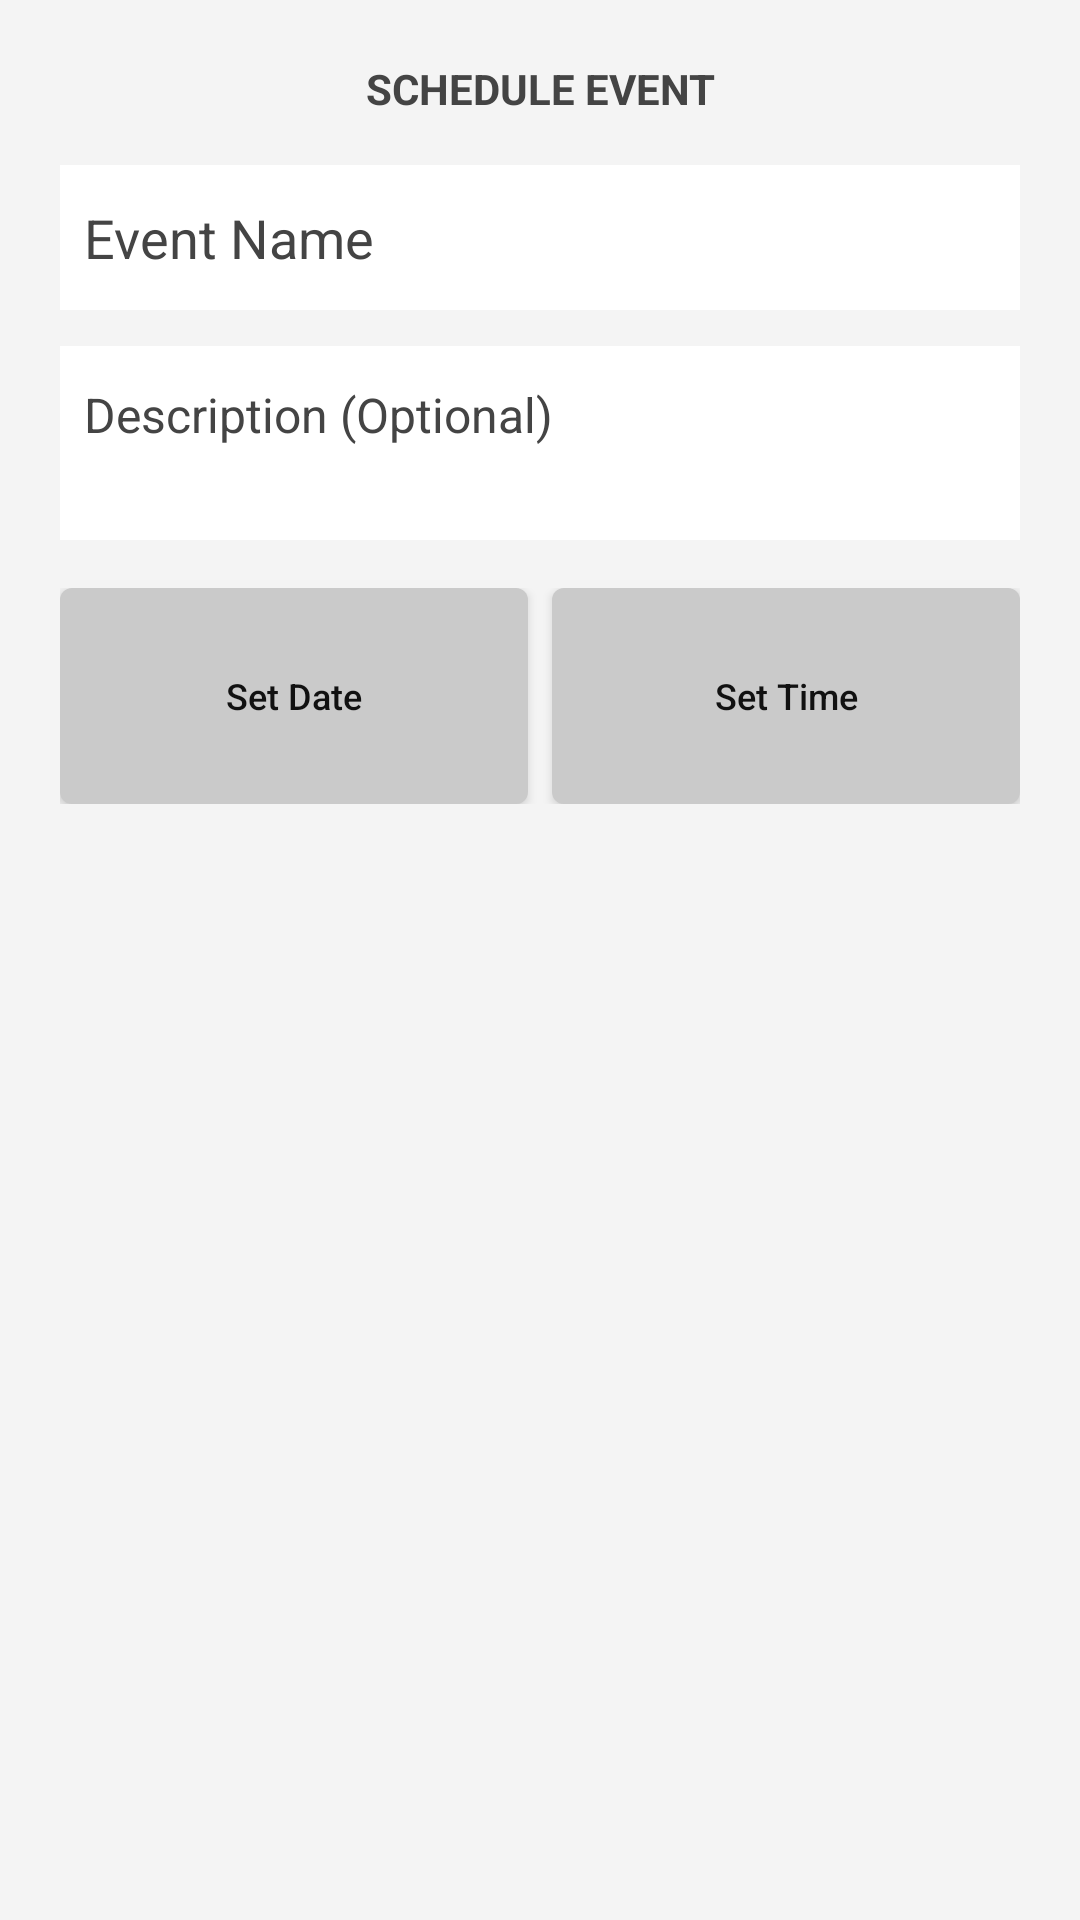

Here is an Android app screen rendered from its layout file. Give the layout XML and the strings, colors and styles it references.
<!-- AndroidManifest.xml: application theme Theme.BuJo -->
<!-- res/layout/dialog_add_event.xml -->
<?xml version="1.0" encoding="utf-8"?>
<ScrollView xmlns:android="http://schemas.android.com/apk/res/android"
    android:layout_width="match_parent"
    android:layout_height="wrap_content"
    android:fillViewport="true">

    <LinearLayout
        android:layout_width="match_parent"
        android:layout_height="wrap_content"
        android:orientation="vertical"
        android:padding="20dp"
        android:background="@color/bujo_background">

        <TextView
            android:layout_width="match_parent"
            android:layout_height="wrap_content"
            android:text="@string/ui_schedule_event_cf0765"
            android:textSize="14sp"
            android:textStyle="bold"
            android:textColor="@color/bujo_text_secondary"
            android:gravity="center"
            android:layout_marginBottom="16dp"/>

        <EditText
            style="@style/Widget.BuJo.TextInput"
            android:id="@+id/et_event_name"
            android:layout_width="match_parent"
            android:layout_height="wrap_content"
            android:hint="@string/ui_event_name_8269fa"
            android:textSize="18sp"
            android:textColor="@color/bujo_text"
            android:padding="12dp"
            android:layout_marginBottom="12dp"
            android:inputType="textCapSentences"
            android:singleLine="true"/>

        <EditText
            style="@style/Widget.BuJo.TextInput.Multiline"
            android:id="@+id/et_event_desc"
            android:layout_width="match_parent"
            android:layout_height="wrap_content"
            android:hint="@string/ui_description_optional_f1da5c"
            android:textSize="16sp"
            android:textColor="@color/bujo_text"
            android:padding="12dp"
            android:layout_marginBottom="16dp"
            android:inputType="textCapSentences|textMultiLine"
            android:minLines="2"
            android:gravity="top"/>

        <LinearLayout
            android:layout_width="match_parent"
            android:layout_height="wrap_content"
            android:orientation="horizontal"
            android:baselineAligned="false">

            <Button
                style="@style/Widget.BuJo.Button.Standard"
                android:id="@+id/btn_event_date"
                android:layout_width="0dp"
                android:layout_height="wrap_content"
                android:layout_weight="1"
                android:minHeight="72dp"
                android:text="@string/ui_set_date_57b42b"
                android:textSize="12sp"
                android:gravity="center"
                android:layout_marginEnd="4dp"
                android:textColor="@color/bujo_text"/>

            <Button
                style="@style/Widget.BuJo.Button.Standard"
                android:id="@+id/btn_event_time"
                android:layout_width="0dp"
                android:layout_height="wrap_content"
                android:layout_weight="1"
                android:minHeight="72dp"
                android:text="@string/ui_set_time_34caeb"
                android:textSize="12sp"
                android:gravity="center"
                android:layout_marginStart="4dp"
                android:textColor="@color/bujo_text"/>
        </LinearLayout>

    </LinearLayout>
</ScrollView>
<!-- resources referenced by this layout -->
<resources>
  <color name="bujo_background">#F4F4F4</color>
  <color name="bujo_text">#111111</color>
  <color name="bujo_text_secondary">#444444</color>
  <string name="ui_description_optional_f1da5c" formatted="false">Description (Optional)</string>
  <string name="ui_event_name_8269fa" formatted="false">Event Name</string>
  <string name="ui_schedule_event_cf0765" formatted="false">SCHEDULE EVENT</string>
  <string name="ui_set_date_57b42b" formatted="false">Set Date</string>
  <string name="ui_set_time_34caeb" formatted="false">Set Time</string>
  <style name="Widget.BuJo.Button.Standard">
          <item name="android:background">@drawable/shape_bb10_btn_layer</item>
          <item name="android:textColor">@color/bujo_text</item>
          <item name="android:textSize">14sp</item>
          <item name="android:textAllCaps">false</item>
      </style>
  <style name="Widget.BuJo.TextInput">
          <item name="android:background">@color/surface</item>
          <item name="android:gravity">center_vertical</item>
          <item name="android:paddingStart">8dp</item>
          <item name="android:paddingEnd">8dp</item>
          <item name="android:textColor">@color/bujo_text</item>
          <item name="android:textColorHint">@color/bujo_text_secondary</item>
          <item name="android:textSize">13sp</item>
      </style>
  <style name="Widget.BuJo.TextInput.Multiline">
          <item name="android:background">@color/surface</item>
          <item name="android:gravity">top</item>
          <item name="android:padding">8dp</item>
          <item name="android:textColor">@color/bujo_text</item>
          <item name="android:textColorHint">@color/bujo_text_secondary</item>
          <item name="android:textSize">13sp</item>
      </style>
  <style name="Theme.BuJo" parent="Theme.AppCompat.DayNight.NoActionBar">
          <item name="colorPrimary">@color/black</item>
          <item name="colorPrimaryDark">@color/black</item>
          <item name="colorAccent">@color/black</item>
  
          
          <item name="android:windowBackground">@color/bujo_background</item>
      </style>
  <!-- drawable shape_bb10_btn_layer (drawable) -->
  <?xml version="1.0" encoding="utf-8"?>
  <selector xmlns:android="http://schemas.android.com/apk/res/android">
      <item android:state_pressed="true">
          <shape android:shape="rectangle">
              <solid android:color="@color/bb10_button_pressed" />
              <corners android:radius="4dp" />
          </shape>
      </item>
      <item>
          <shape android:shape="rectangle">
              <solid android:color="@color/bb10_button_background" />
              <corners android:radius="4dp" />
          </shape>
      </item>
  </selector>
  <color name="surface">#FFFFFF</color>
  <color name="black">#FF000000</color>
  <color name="bb10_button_pressed">#B5B5B5</color>
  <color name="bb10_button_background">#CACACA</color>
</resources>
